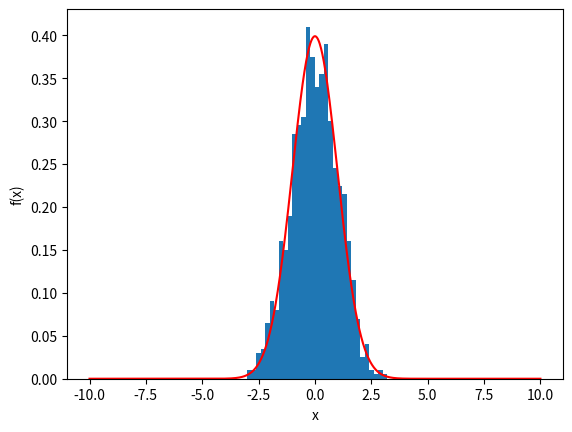
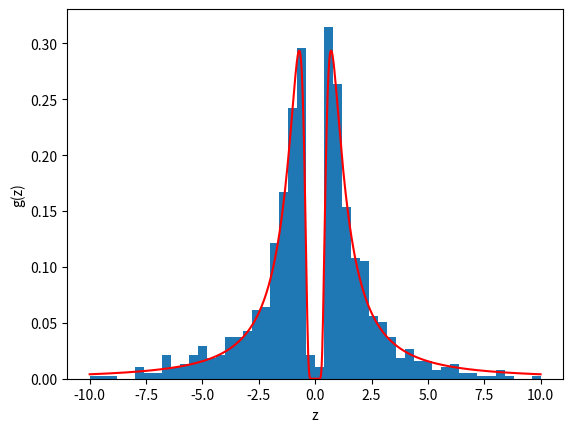

Here is the Python script that generated these plots, in order:
import numpy as np
import matplotlib.pyplot as plt
N=1000
x=np.empty(N)
x=np.random.randn(N)
z=1/x
xp=np.linspace(-10,10,1000) #x pro vykresleni hustoty pravdepodobnosti
yp=1/np.sqrt(2*np.pi)*np.exp(-xp**2/2) #normalni rozdeleni
zp=1/np.sqrt(2*np.pi)*np.exp(-1/(2*xp**2))*1/xp**2 #nova nahodona promenna z
#stara nahodna promenna
fig,ax=plt.subplots()
ax.hist(x,bins=50,range=(-5,5),density=True)
ax.plot(xp,yp,c="red")
ax.set_xlabel("x")
ax.set_ylabel("f(x)")
#nova nahodna promenna 
fig,ax=plt.subplots()
ax.hist(z,bins=50,range=(-10,10),density=True)
ax.plot(xp,zp,c="red")
ax.set_xlabel("z")
ax.set_ylabel("g(z)")